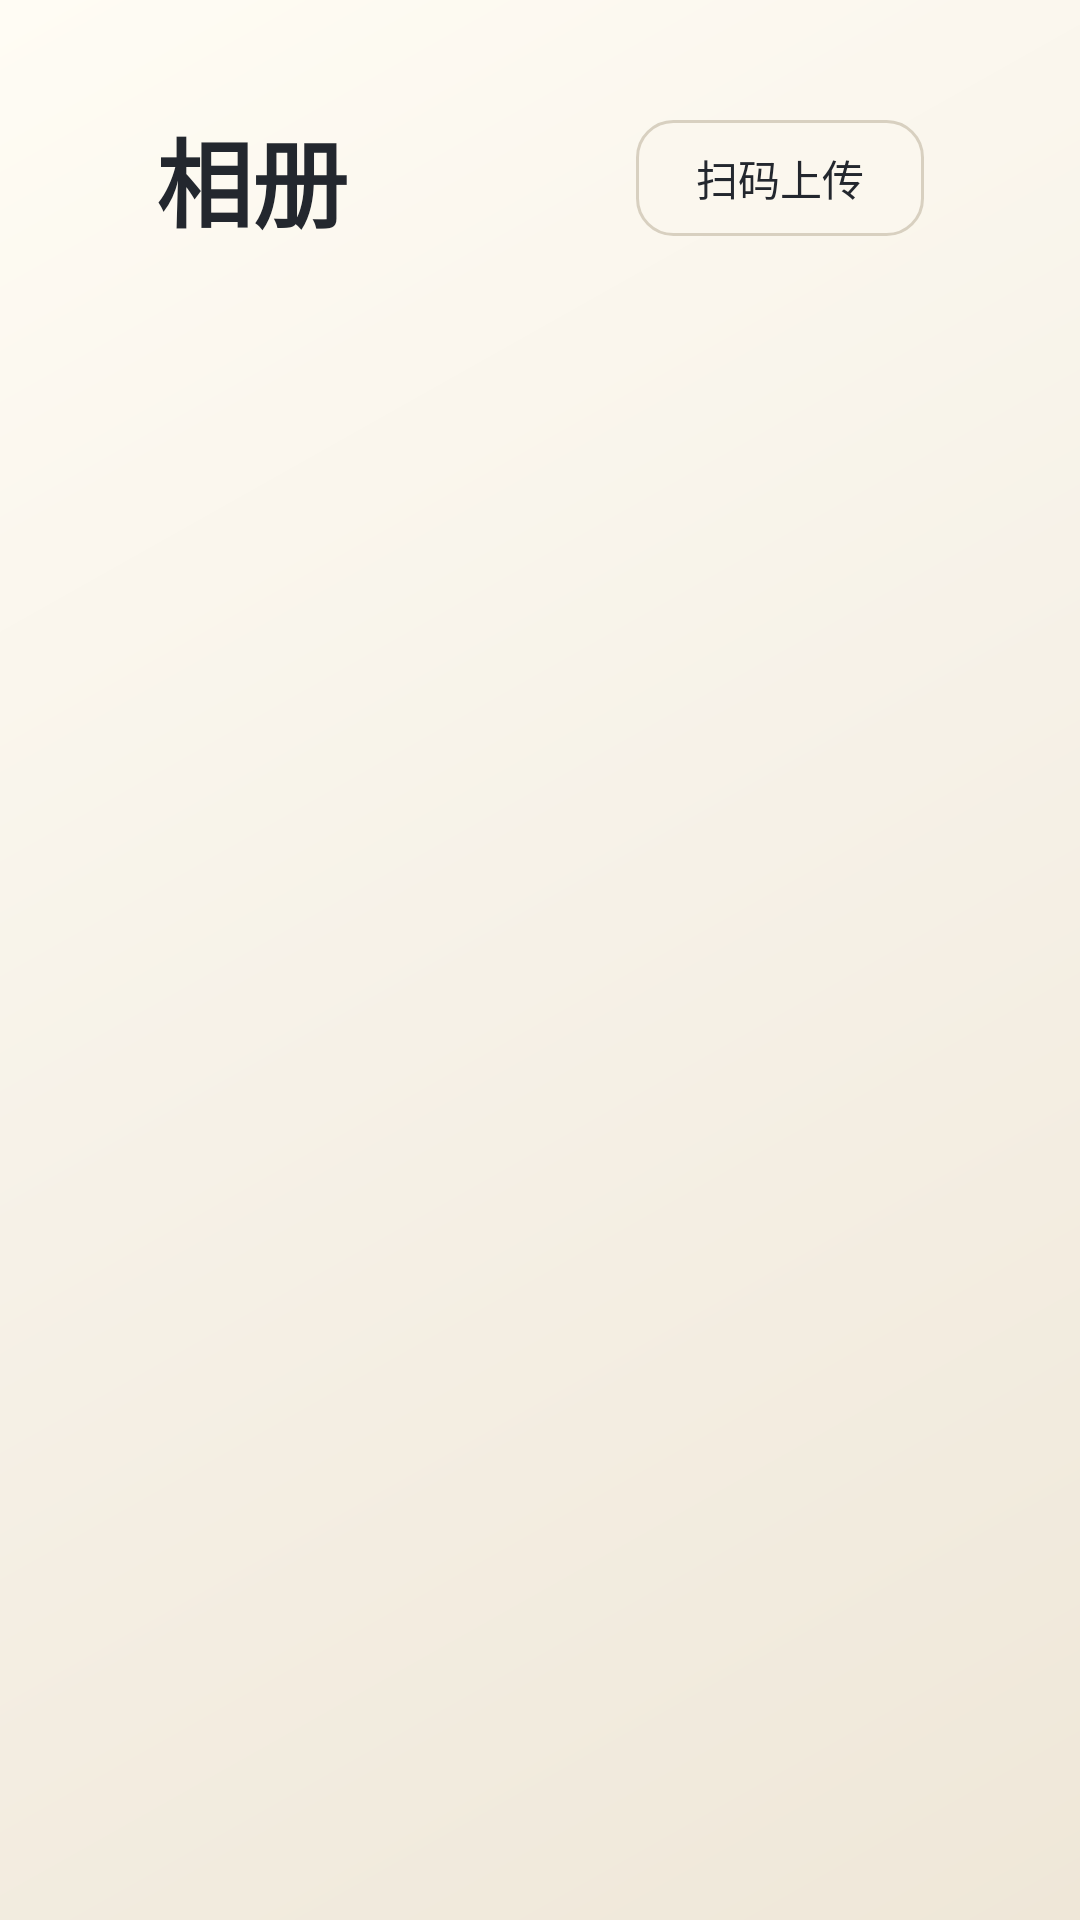

This screen was rendered from an Android layout file. Write that file and the resources it references.
<!-- AndroidManifest.xml: activity theme LightPageTheme -->
<!-- res/layout/activity_gallery.xml -->
<?xml version="1.0" encoding="utf-8"?>
<FrameLayout xmlns:android="http://schemas.android.com/apk/res/android"
    android:layout_width="match_parent"
    android:layout_height="match_parent"
    android:background="@drawable/bg_main">

    <LinearLayout
        android:layout_width="match_parent"
        android:layout_height="match_parent"
        android:orientation="vertical"
        android:paddingStart="52dp"
        android:paddingTop="36dp"
        android:paddingEnd="52dp"
        android:paddingBottom="24dp">

        <LinearLayout
            android:layout_width="match_parent"
            android:layout_height="wrap_content"
            android:gravity="center_vertical"
            android:orientation="horizontal">

            <TextView
                android:id="@+id/titleText"
                android:layout_width="wrap_content"
                android:layout_height="wrap_content"
                android:text="相册"
                android:textColor="@color/light_text"
                android:textSize="32sp"
                android:textStyle="bold" />

            <TextView
                android:id="@+id/countText"
                android:layout_width="wrap_content"
                android:layout_height="wrap_content"
                android:layout_marginStart="14dp"
                android:text=""
                android:textColor="@color/light_text_dim"
                android:textSize="14sp" />

            <Space
                android:layout_width="0dp"
                android:layout_height="1dp"
                android:layout_weight="1" />

            <TextView
                android:id="@+id/btnUpload"
                android:layout_width="wrap_content"
                android:layout_height="wrap_content"
                android:background="@drawable/bg_button_cream"
                android:clickable="true"
                android:focusable="true"
                android:paddingStart="20dp"
                android:paddingTop="9dp"
                android:paddingEnd="20dp"
                android:paddingBottom="9dp"
                android:text="扫码上传"
                android:textColor="@color/light_text"
                android:textSize="14sp" />
        </LinearLayout>

        <androidx.recyclerview.widget.RecyclerView
            android:id="@+id/photoGrid"
            android:layout_width="match_parent"
            android:layout_height="0dp"
            android:layout_marginTop="18dp"
            android:layout_weight="1"
            android:clipToPadding="false"
            android:paddingStart="28dp"
            android:paddingTop="18dp"
            android:paddingEnd="28dp"
            android:paddingBottom="28dp" />

        <TextView
            android:id="@+id/emptyText"
            android:layout_width="match_parent"
            android:layout_height="wrap_content"
            android:gravity="center"
            android:text="相册还是空的\n插上 U 盘后，用手机浏览器把照片传到 U 盘 Photos 目录"
            android:textColor="@color/light_text_dim"
            android:textSize="16sp"
            android:visibility="gone" />

        <TextView
            android:id="@+id/pathText"
            android:layout_width="match_parent"
            android:layout_height="wrap_content"
            android:layout_marginTop="6dp"
            android:text=""
            android:textColor="@color/light_text_faint"
            android:textSize="11sp" />
    </LinearLayout>
</FrameLayout>
<!-- resources referenced by this layout -->
<resources>
  <color name="light_text">#23272E</color>
  <color name="light_text_dim">#5F6673</color>
  <color name="light_text_faint">#565D69</color>
  <!-- drawable bg_button_cream (drawable) -->
  <?xml version="1.0" encoding="utf-8"?>
  <selector xmlns:android="http://schemas.android.com/apk/res/android">
      <item android:state_focused="true">
          <shape android:shape="rectangle">
              <corners android:radius="12dp" />
              <solid android:color="@color/light_focus_fill" />
              <stroke android:width="2dp" android:color="@color/light_accent" />
          </shape>
      </item>
      <item android:state_pressed="true">
          <shape android:shape="rectangle">
              <corners android:radius="12dp" />
              <solid android:color="@color/light_selected_fill" />
          </shape>
      </item>
      <item>
          <shape android:shape="rectangle">
              <corners android:radius="12dp" />
              <solid android:color="@color/cream_item" />
              <stroke android:width="1dp" android:color="@color/cream_stroke" />
          </shape>
      </item>
  </selector>
  <!-- drawable bg_main (drawable) -->
  <?xml version="1.0" encoding="utf-8"?>
  <shape xmlns:android="http://schemas.android.com/apk/res/android" android:shape="rectangle">
      <gradient
          android:angle="315"
          android:startColor="@color/cream_bg_top"
          android:centerColor="@color/cream_bg"
          android:endColor="@color/cream_bg_bottom"
          android:type="linear" />
  </shape>
  <style name="LightPageTheme" parent="@android:style/Theme.Material.Light.NoActionBar">
          <item name="android:windowBackground">@color/cream_bg</item>
          <item name="android:colorAccent">@color/light_accent</item>
          <item name="android:alertDialogTheme">@style/LightDialogTheme</item>
          <item name="android:windowFullscreen">true</item>
          <item name="android:windowContentTransitions">true</item>
          <item name="android:fontFamily">sans-serif</item>
          <item name="android:navigationBarColor">@color/cream_bg</item>
          <item name="android:statusBarColor">@color/cream_bg</item>
          <item name="android:windowLightNavigationBar">true</item>
          <item name="android:windowLightStatusBar">true</item>
          <item name="android:colorBackground">@color/cream_bg</item>
      </style>
  <color name="light_focus_fill">#DCE8FF</color>
  <color name="light_accent">#2563EB</color>
  <color name="light_selected_fill">#D2E2FF</color>
  <color name="cream_item">#FBF7EE</color>
  <color name="cream_stroke">#D8D0C0</color>
  <color name="cream_bg_top">#FFFCF4</color>
  <color name="cream_bg">#F6F1E7</color>
  <color name="cream_bg_bottom">#EFE7D8</color>
  <style name="LightDialogTheme" parent="@android:style/Theme.Material.Light.Dialog.Alert">
          <item name="android:windowBackground">@drawable/bg_dialog_cream</item>
          <item name="android:colorAccent">@color/light_accent</item>
          <item name="android:textColorPrimary">@color/light_text</item>
          <item name="android:textColorSecondary">@color/light_text_dim</item>
          <item name="android:navigationBarColor">@color/cream_bg</item>
          <item name="android:navigationBarDividerColor">@color/cream_bg</item>
          <item name="android:windowLightNavigationBar">true</item>
      </style>
  <!-- drawable bg_dialog_cream (drawable) -->
  <?xml version="1.0" encoding="utf-8"?>
  <shape xmlns:android="http://schemas.android.com/apk/res/android">
      <corners android:radius="18dp" />
      <solid android:color="@color/cream_panel" />
      <stroke
          android:width="1dp"
          android:color="@color/cream_stroke" />
  </shape>
  <color name="cream_panel">#FFFDF8</color>
</resources>
